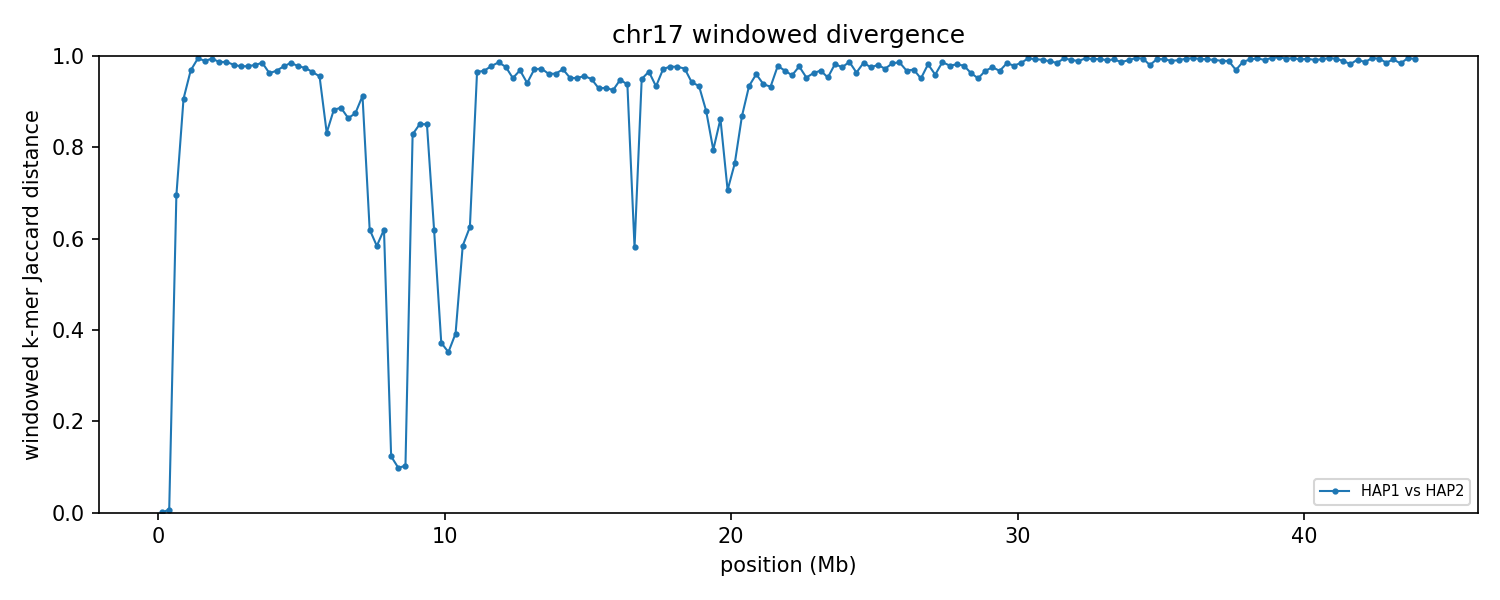

Data behind this chart, as committed beside it:
group	win_start	win_end	unit_a	unit_b	hap_a	hap_b	chrom_a	chrom_b	kmers_a	kmers_b	shared	union	jaccard_distance
chr17	1	250000	HAP1_chr17	HAP2_chr17	HAP1	HAP2	17	17	141762	141762	141747	141777	0.000212
chr17	250001	500000	HAP1_chr17	HAP2_chr17	HAP1	HAP2	17	17	186940	187865	186785	188020	0.006568
chr17	500001	750000	HAP1_chr17	HAP2_chr17	HAP1	HAP2	17	17	231243	211496	103543	339196	0.6947
chr17	750001	1000000	HAP1_chr17	HAP2_chr17	HAP1	HAP2	17	17	212174	223098	37262	398010	0.9064
chr17	1000001	1250000	HAP1_chr17	HAP2_chr17	HAP1	HAP2	17	17	209749	215483	13040	412192	0.9684
chr17	1250001	1500000	HAP1_chr17	HAP2_chr17	HAP1	HAP2	17	17	220511	222203	2382	440332	0.9946
chr17	1500001	1750000	HAP1_chr17	HAP2_chr17	HAP1	HAP2	17	17	214195	206997	4355	416837	0.9896
chr17	1750001	2000000	HAP1_chr17	HAP2_chr17	HAP1	HAP2	17	17	230042	220047	2622	447467	0.9941
chr17	2000001	2250000	HAP1_chr17	HAP2_chr17	HAP1	HAP2	17	17	201677	221536	5517	417696	0.9868
chr17	2250001	2500000	HAP1_chr17	HAP2_chr17	HAP1	HAP2	17	17	216251	198864	5300	409815	0.9871
chr17	2500001	2750000	HAP1_chr17	HAP2_chr17	HAP1	HAP2	17	17	216134	232014	8426	439722	0.9808
chr17	2750001	3000000	HAP1_chr17	HAP2_chr17	HAP1	HAP2	17	17	196958	218391	9187	406162	0.9774
chr17	3000001	3250000	HAP1_chr17	HAP2_chr17	HAP1	HAP2	17	17	219793	217551	9538	427806	0.9777
chr17	3250001	3500000	HAP1_chr17	HAP2_chr17	HAP1	HAP2	17	17	209024	228908	8429	429503	0.9804
chr17	3500001	3750000	HAP1_chr17	HAP2_chr17	HAP1	HAP2	17	17	226053	232864	6725	452192	0.9851
chr17	3750001	4000000	HAP1_chr17	HAP2_chr17	HAP1	HAP2	17	17	208106	212387	15295	405198	0.9623
chr17	4000001	4250000	HAP1_chr17	HAP2_chr17	HAP1	HAP2	17	17	212090	180024	12198	379916	0.9679
chr17	4250001	4500000	HAP1_chr17	HAP2_chr17	HAP1	HAP2	17	17	216618	199071	9220	406469	0.9773
chr17	4500001	4750000	HAP1_chr17	HAP2_chr17	HAP1	HAP2	17	17	230597	206735	6465	430867	0.985
chr17	4750001	5000000	HAP1_chr17	HAP2_chr17	HAP1	HAP2	17	17	215410	178742	8549	385603	0.9778
chr17	5000001	5250000	HAP1_chr17	HAP2_chr17	HAP1	HAP2	17	17	178185	198701	9628	367258	0.9738
chr17	5250001	5500000	HAP1_chr17	HAP2_chr17	HAP1	HAP2	17	17	202361	207958	13792	396527	0.9652
chr17	5500001	5750000	HAP1_chr17	HAP2_chr17	HAP1	HAP2	17	17	197453	213871	17602	393722	0.9553
chr17	5750001	6000000	HAP1_chr17	HAP2_chr17	HAP1	HAP2	17	17	215714	187575	58021	345268	0.832
chr17	6000001	6250000	HAP1_chr17	HAP2_chr17	HAP1	HAP2	17	17	191607	194139	40559	345187	0.8825
chr17	6250001	6500000	HAP1_chr17	HAP2_chr17	HAP1	HAP2	17	17	195589	187422	39033	343978	0.8865
chr17	6500001	6750000	HAP1_chr17	HAP2_chr17	HAP1	HAP2	17	17	185006	200785	46209	339582	0.8639
chr17	6750001	7000000	HAP1_chr17	HAP2_chr17	HAP1	HAP2	17	17	198356	214852	46090	367118	0.8745
chr17	7000001	7250000	HAP1_chr17	HAP2_chr17	HAP1	HAP2	17	17	213011	197789	33057	377743	0.9125
chr17	7250001	7500000	HAP1_chr17	HAP2_chr17	HAP1	HAP2	17	17	188104	193511	105119	276496	0.6198
chr17	7500001	7750000	HAP1_chr17	HAP2_chr17	HAP1	HAP2	17	17	225013	220410	130849	314574	0.584
chr17	7750001	8000000	HAP1_chr17	HAP2_chr17	HAP1	HAP2	17	17	192867	196599	107303	282163	0.6197
chr17	8000001	8250000	HAP1_chr17	HAP2_chr17	HAP1	HAP2	17	17	216505	212785	200568	228722	0.1231
chr17	8250001	8500000	HAP1_chr17	HAP2_chr17	HAP1	HAP2	17	17	213593	216201	203814	225980	0.09809
chr17	8500001	8750000	HAP1_chr17	HAP2_chr17	HAP1	HAP2	17	17	218992	215125	205328	228789	0.1025
chr17	8750001	9000000	HAP1_chr17	HAP2_chr17	HAP1	HAP2	17	17	187316	208070	57872	337514	0.8285
chr17	9000001	9250000	HAP1_chr17	HAP2_chr17	HAP1	HAP2	17	17	208319	214418	54880	367857	0.8508
chr17	9250001	9500000	HAP1_chr17	HAP2_chr17	HAP1	HAP2	17	17	215989	208646	55228	369407	0.8505
chr17	9500001	9750000	HAP1_chr17	HAP2_chr17	HAP1	HAP2	17	17	212801	219326	119237	312890	0.6189
chr17	9750001	10000000	HAP1_chr17	HAP2_chr17	HAP1	HAP2	17	17	204932	195917	154641	246208	0.3719
chr17	10000001	10250000	HAP1_chr17	HAP2_chr17	HAP1	HAP2	17	17	211189	205878	164083	252984	0.3514
chr17	10250001	10500000	HAP1_chr17	HAP2_chr17	HAP1	HAP2	17	17	209318	208327	157896	259749	0.3921
chr17	10500001	10750000	HAP1_chr17	HAP2_chr17	HAP1	HAP2	17	17	194792	195523	114588	275727	0.5844
chr17	10750001	11000000	HAP1_chr17	HAP2_chr17	HAP1	HAP2	17	17	192808	177193	100818	269183	0.6255
chr17	11000001	11250000	HAP1_chr17	HAP2_chr17	HAP1	HAP2	17	17	204615	179670	12983	371302	0.965
chr17	11250001	11500000	HAP1_chr17	HAP2_chr17	HAP1	HAP2	17	17	216285	196617	12930	399972	0.9677
chr17	11500001	11750000	HAP1_chr17	HAP2_chr17	HAP1	HAP2	17	17	184281	208900	8443	384738	0.9781
chr17	11750001	12000000	HAP1_chr17	HAP2_chr17	HAP1	HAP2	17	17	213166	216596	5970	423792	0.9859
chr17	12000001	12250000	HAP1_chr17	HAP2_chr17	HAP1	HAP2	17	17	212406	212283	9767	414922	0.9765
chr17	12250001	12500000	HAP1_chr17	HAP2_chr17	HAP1	HAP2	17	17	203880	195473	18429	380924	0.9516
chr17	12500001	12750000	HAP1_chr17	HAP2_chr17	HAP1	HAP2	17	17	202719	209895	12536	400078	0.9687
chr17	12750001	13000000	HAP1_chr17	HAP2_chr17	HAP1	HAP2	17	17	195923	211715	22783	384855	0.9408
chr17	13000001	13250000	HAP1_chr17	HAP2_chr17	HAP1	HAP2	17	17	201633	199877	11374	390136	0.9708
chr17	13250001	13500000	HAP1_chr17	HAP2_chr17	HAP1	HAP2	17	17	195890	217719	11105	402504	0.9724
chr17	13500001	13750000	HAP1_chr17	HAP2_chr17	HAP1	HAP2	17	17	204291	183773	14603	373461	0.9609
chr17	13750001	14000000	HAP1_chr17	HAP2_chr17	HAP1	HAP2	17	17	190532	201611	14605	377538	0.9613
chr17	14000001	14250000	HAP1_chr17	HAP2_chr17	HAP1	HAP2	17	17	212888	199719	11643	400964	0.971
chr17	14250001	14500000	HAP1_chr17	HAP2_chr17	HAP1	HAP2	17	17	191019	206437	18254	379202	0.9519
chr17	14500001	14750000	HAP1_chr17	HAP2_chr17	HAP1	HAP2	17	17	186022	185136	17071	354087	0.9518
chr17	14750001	15000000	HAP1_chr17	HAP2_chr17	HAP1	HAP2	17	17	180709	214885	16587	379007	0.9562
... 116 more rows
